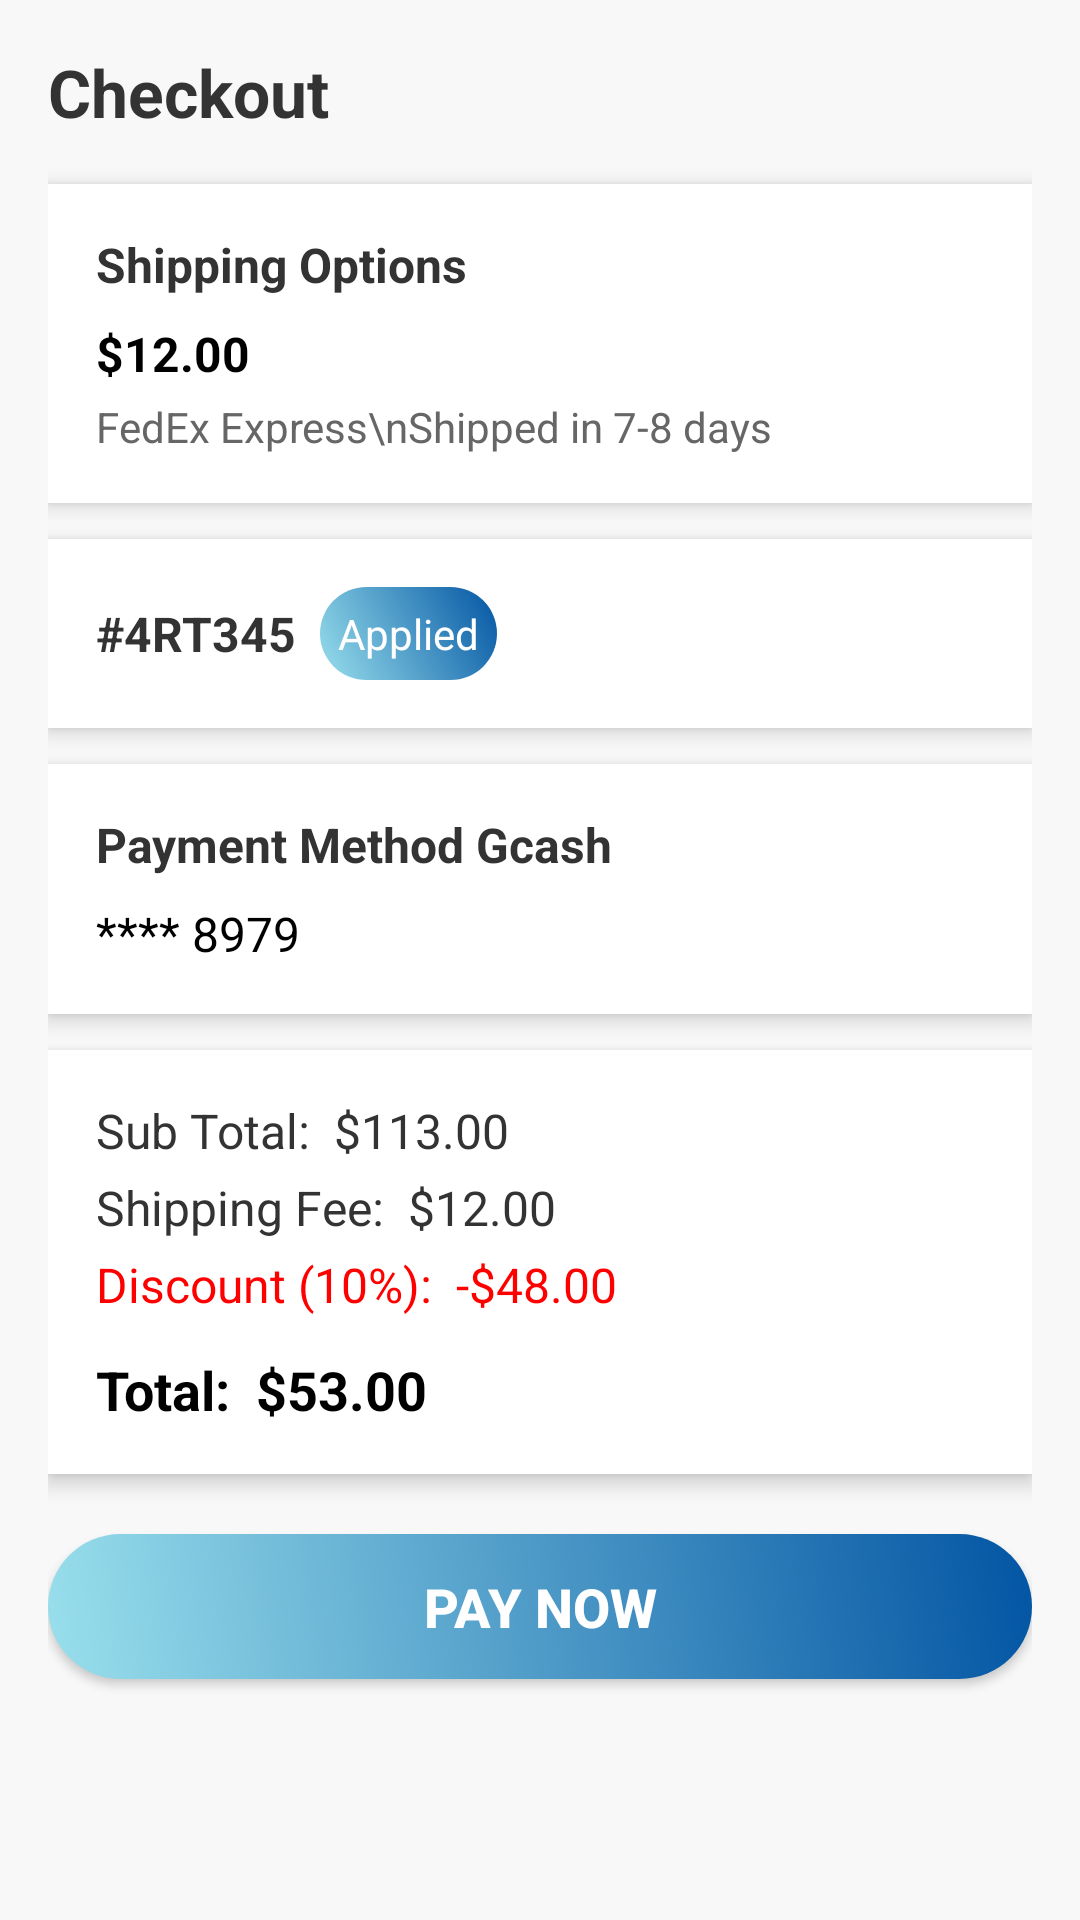

Layout XML and referenced resources for this Android screen:
<!-- AndroidManifest.xml: application theme Theme.MediLink_App -->
<!-- res/layout/activity_payment.xml -->
<ScrollView xmlns:android="http://schemas.android.com/apk/res/android"
    android:layout_width="match_parent"
    android:layout_height="match_parent"
    android:fillViewport="true"
    android:background="#F8F8F8">

    <LinearLayout
        android:layout_width="match_parent"
        android:layout_height="wrap_content"
        android:orientation="vertical"
        android:padding="16dp">

        
        <TextView
            android:layout_width="wrap_content"
            android:layout_height="wrap_content"
            android:text="Checkout"
            android:textSize="22sp"
            android:textStyle="bold"
            android:textColor="#333333"
            android:gravity="center"
            android:layout_marginBottom="16dp" />

        
        <LinearLayout
            android:layout_width="match_parent"
            android:layout_height="wrap_content"
            android:orientation="vertical"
            android:background="@android:color/white"
            android:padding="16dp"
            android:elevation="4dp"
            android:layout_marginBottom="12dp">

            <TextView
                android:layout_width="wrap_content"
                android:layout_height="wrap_content"
                android:text="Shipping Options"
                android:textSize="16sp"
                android:textStyle="bold"
                android:textColor="#333333" />

            <LinearLayout
                android:layout_width="match_parent"
                android:layout_height="wrap_content"
                android:orientation="horizontal"
                android:layout_marginTop="8dp">

                <TextView
                    android:layout_width="wrap_content"
                    android:layout_height="wrap_content"
                    android:text="$12.00"
                    android:textSize="16sp"
                    android:textStyle="bold"
                    android:textColor="#000000" />
            </LinearLayout>

            <TextView
                android:layout_width="wrap_content"
                android:layout_height="wrap_content"
                android:text="FedEx Express\nShipped in 7-8 days"
                android:textSize="14sp"
                android:textColor="#666666"
                android:layout_marginTop="4dp" />
        </LinearLayout>

        
        <LinearLayout
            android:layout_width="match_parent"
            android:layout_height="wrap_content"
            android:orientation="horizontal"
            android:background="@android:color/white"
            android:padding="16dp"
            android:elevation="4dp"
            android:layout_marginBottom="12dp"
            android:gravity="center_vertical">

            <TextView
                android:layout_width="wrap_content"
                android:layout_height="wrap_content"
                android:text="#4RT345"
                android:textSize="16sp"
                android:textStyle="bold"
                android:textColor="#333333" />

            <TextView
                android:layout_width="wrap_content"
                android:layout_height="wrap_content"
                android:text="Applied"
                android:textSize="14sp"
                android:textColor="@android:color/white"
                android:background="@drawable/button_background"
                android:padding="6dp"
                android:layout_marginStart="8dp" />
        </LinearLayout>

        
        <LinearLayout
            android:layout_width="match_parent"
            android:layout_height="wrap_content"
            android:orientation="vertical"
            android:background="@android:color/white"
            android:padding="16dp"
            android:elevation="4dp"
            android:layout_marginBottom="12dp">

            <TextView
                android:layout_width="wrap_content"
                android:layout_height="wrap_content"
                android:text="Payment Method Gcash"
                android:textSize="16sp"
                android:textStyle="bold"
                android:textColor="#333333" />

            <LinearLayout
                android:layout_width="match_parent"
                android:layout_height="wrap_content"
                android:orientation="horizontal"
                android:layout_marginTop="8dp">

                <TextView
                    android:layout_width="wrap_content"
                    android:layout_height="wrap_content"
                    android:text="**** 8979"
                    android:textSize="16sp"
                    android:textColor="#000000" />
            </LinearLayout>
        </LinearLayout>

        
        <LinearLayout
            android:layout_width="match_parent"
            android:layout_height="wrap_content"
            android:orientation="vertical"
            android:background="@android:color/white"
            android:padding="16dp"
            android:elevation="4dp"
            android:layout_marginBottom="12dp">

            <TextView
                android:layout_width="match_parent"
                android:layout_height="wrap_content"
                android:text="Sub Total:  $113.00"
                android:textSize="16sp"
                android:textColor="#333333"
                android:layout_marginBottom="4dp" />

            <TextView
                android:layout_width="match_parent"
                android:layout_height="wrap_content"
                android:text="Shipping Fee:  $12.00"
                android:textSize="16sp"
                android:textColor="#333333"
                android:layout_marginBottom="4dp" />

            <TextView
                android:layout_width="match_parent"
                android:layout_height="wrap_content"
                android:text="Discount (10%):  -$48.00"
                android:textSize="16sp"
                android:textColor="#FF0000"
                android:layout_marginBottom="4dp" />

            <TextView
                android:layout_width="match_parent"
                android:layout_height="wrap_content"
                android:text="Total:  $53.00"
                android:textSize="18sp"
                android:textStyle="bold"
                android:textColor="#000000"
                android:layout_marginTop="8dp" />
        </LinearLayout>

        
        <Button
            android:id="@+id/btn_pay_now"
            android:layout_width="match_parent"
            android:layout_height="wrap_content"
            android:text="Pay Now"
            android:textSize="18sp"
            android:textStyle="bold"
            android:background="@drawable/button_background"
            android:textColor="@android:color/white"
            android:padding="12dp"
            android:layout_marginTop="8dp" />

    </LinearLayout>
</ScrollView>
<!-- resources referenced by this layout -->
<resources>
  <!-- drawable button_background (drawable) -->
  <shape xmlns:android="http://schemas.android.com/apk/res/android"
      android:shape="rectangle">
      <corners android:radius="25dp"/>
      <gradient
          android:startColor="#99dfec"
  
          android:centerY="0.5"
          android:endColor="#0255a3"
          android:angle="45"/>
  </shape>
  <style name="Theme.MediLink_App" parent="Base.Theme.MediLink_App" />
  <style name="Base.Theme.MediLink_App" parent="Theme.MaterialComponents.DayNight.NoActionBar.Bridge">
          
      </style>
</resources>
